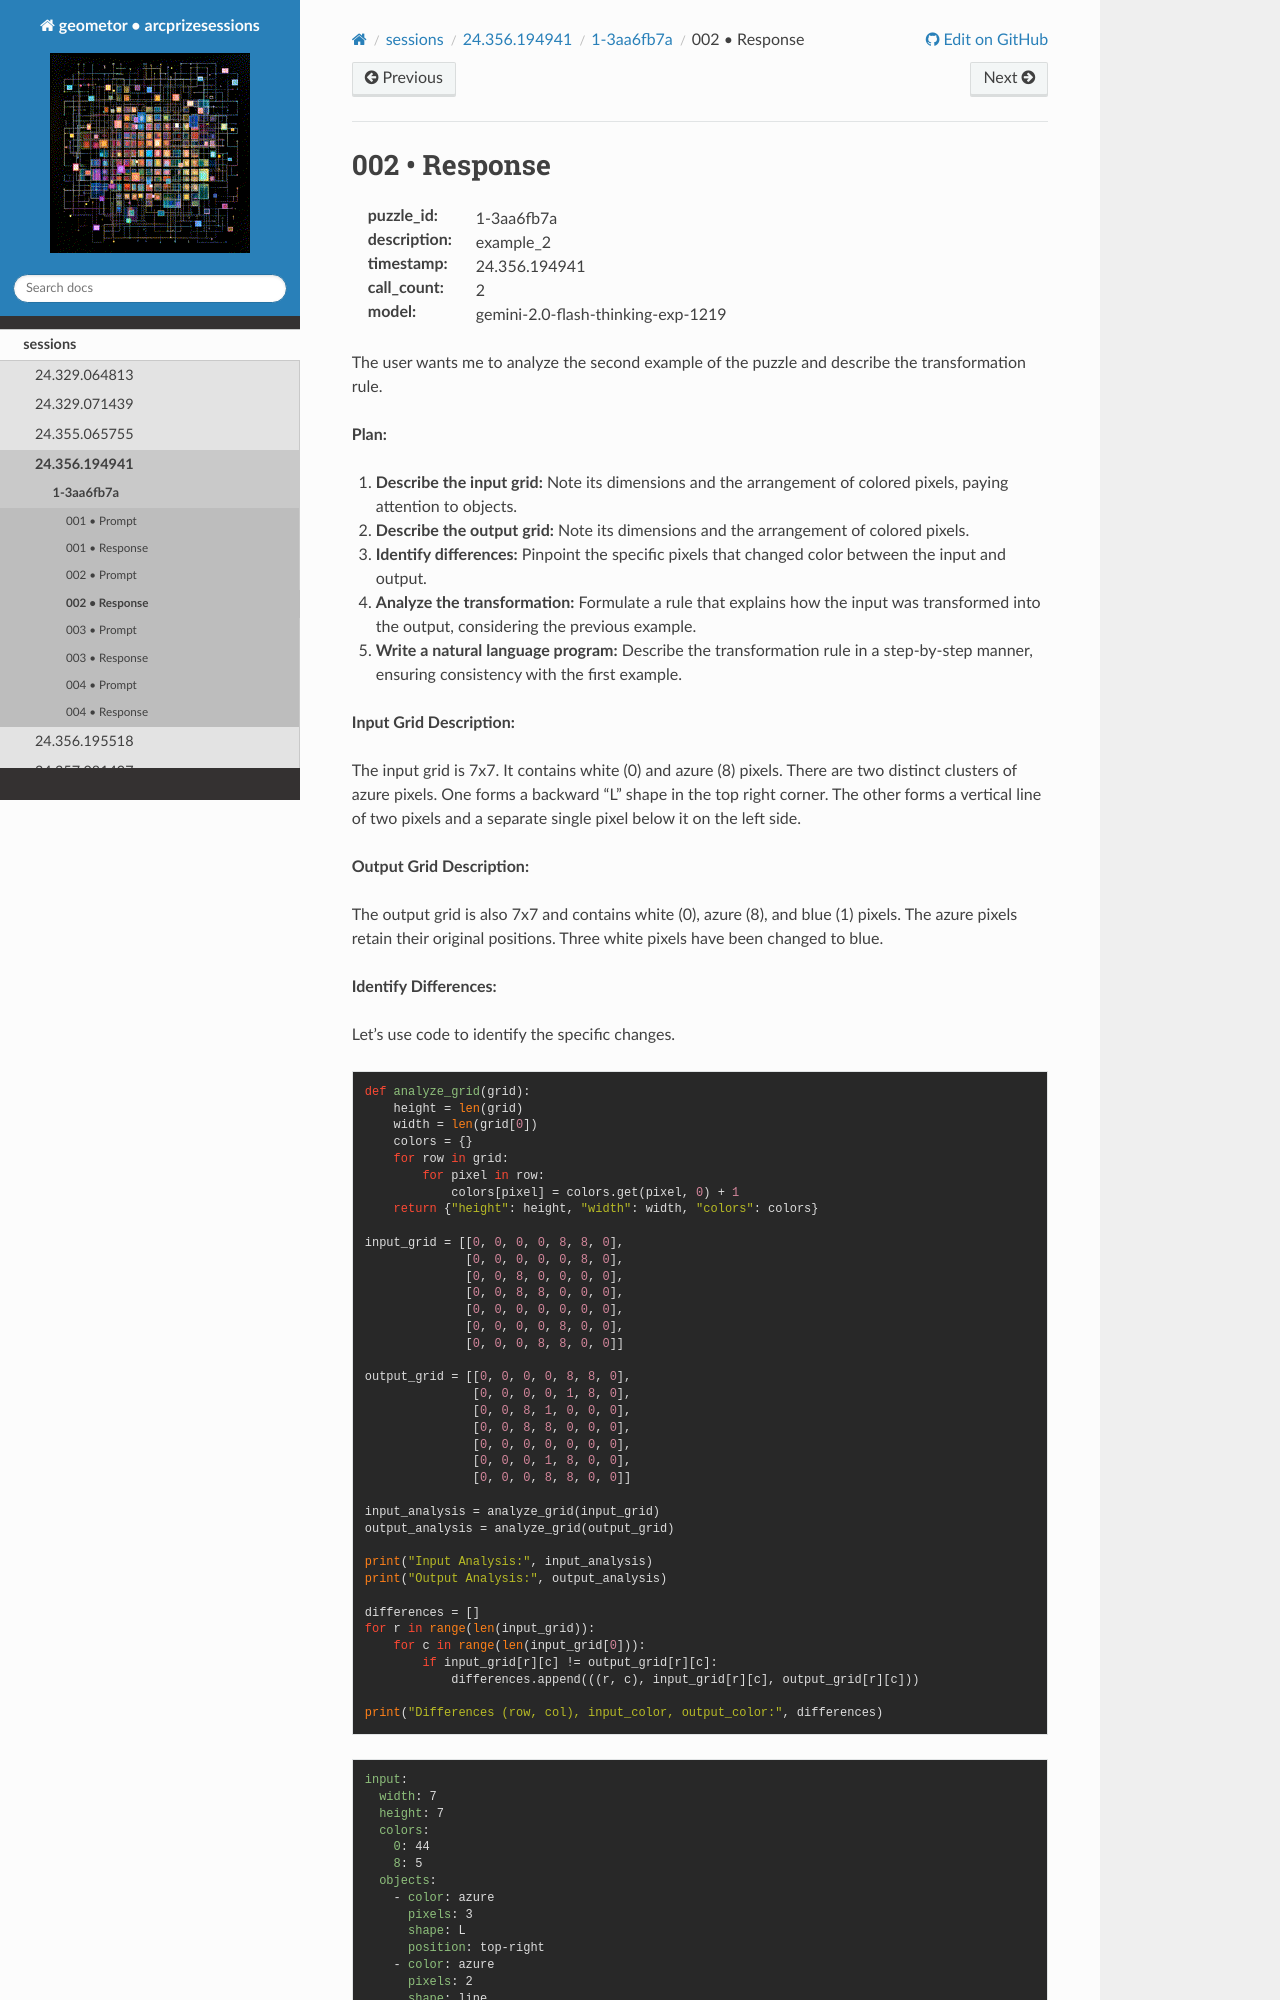

repository: geometor/arcprizesessions · page: sessions/24.356.194941/1-3aa6fb7a/002-response/index.html · generator: sphinx

002 • Response
==============

:puzzle_id: 1-3aa6fb7a
:description: example_2
:timestamp: 24.356.194941
:call_count: 2

:model: gemini-2.0-flash-thinking-exp-1219






The user wants me to analyze the second example of the puzzle and describe the transformation rule.

**Plan:**


#. **Describe the input grid:** Note its dimensions and the arrangement of colored pixels, paying attention to objects.
#. **Describe the output grid:** Note its dimensions and the arrangement of colored pixels.
#. **Identify differences:** Pinpoint the specific pixels that changed color between the input and output.
#. **Analyze the transformation:** Formulate a rule that explains how the input was transformed into the output, considering the previous example.
#. **Write a natural language program:** Describe the transformation rule in a step-by-step manner, ensuring consistency with the first example.

**Input Grid Description:**

The input grid is 7x7. It contains white (0) and azure (8) pixels. There are two distinct clusters of azure pixels. One forms a backward "L" shape in the top right corner. The other forms a vertical line of two pixels and a separate single pixel below it on the left side.

**Output Grid Description:**

The output grid is also 7x7 and contains white (0), azure (8), and blue (1) pixels. The azure pixels retain their original positions. Three white pixels have been changed to blue.

**Identify Differences:**

Let's use code to identify the specific changes.

.. code-block:: python

   def analyze_grid(grid):
       height = len(grid)
       width = len(grid[0])
       colors = {}
       for row in grid:
           for pixel in row:
               colors[pixel] = colors.get(pixel, 0) + 1
       return {"height": height, "width": width, "colors": colors}

   input_grid = [[0, 0, 0, 0, 8, 8, 0],
                 [0, 0, 0, 0, 0, 8, 0],
                 [0, 0, 8, 0, 0, 0, 0],
                 [0, 0, 8, 8, 0, 0, 0],
                 [0, 0, 0, 0, 0, 0, 0],
                 [0, 0, 0, 0, 8, 0, 0],
                 [0, 0, 0, 8, 8, 0, 0]]

   output_grid = [[0, 0, 0, 0, 8, 8, 0],
                  [0, 0, 0, 0, 1, 8, 0],
                  [0, 0, 8, 1, 0, 0, 0],
                  [0, 0, 8, 8, 0, 0, 0],
                  [0, 0, 0, 0, 0, 0, 0],
                  [0, 0, 0, 1, 8, 0, 0],
                  [0, 0, 0, 8, 8, 0, 0]]

   input_analysis = analyze_grid(input_grid)
   output_analysis = analyze_grid(output_grid)

   print("Input Analysis:", input_analysis)
   print("Output Analysis:", output_analysis)

   differences = []
   for r in range(len(input_grid)):
       for c in range(len(input_grid[0])):
           if input_grid[r][c] != output_grid[r][c]:
               differences.append(((r, c), input_grid[r][c], output_grid[r][c]))

   print("Differences (row, col), input_color, output_color:", differences)






.. code-block:: yaml
